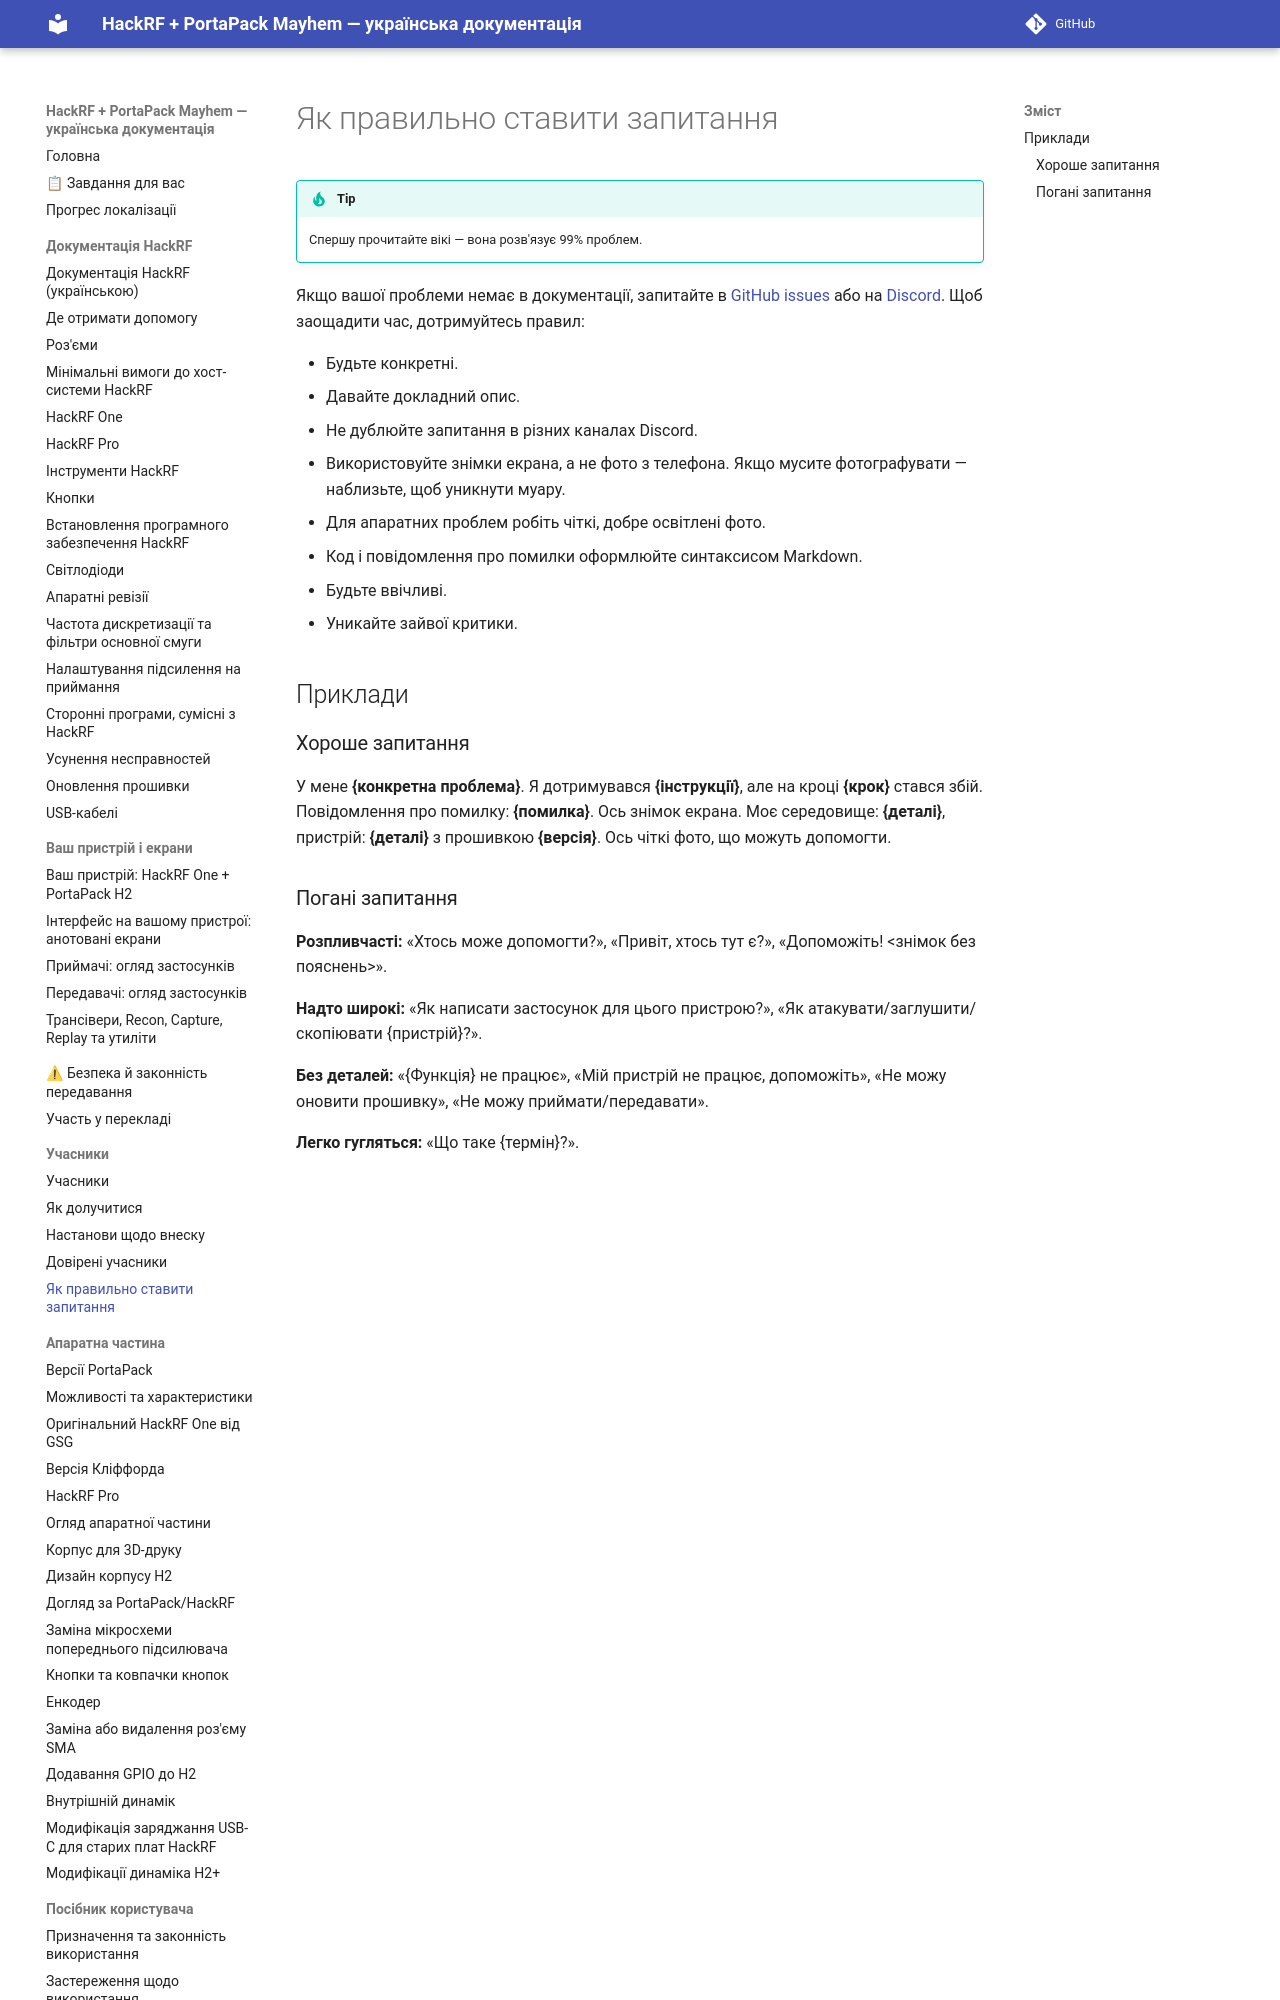

repository: FixerHack/hackrf-portapack-ua · page: how-to-ask-questions-in-correct-way/index.html · generator: mkdocs

# Як правильно ставити запитання

> [!TIP]
> Спершу прочитайте вікі — вона розв'язує 99% проблем.

Якщо вашої проблеми немає в документації, запитайте в [GitHub issues](https://github.com/portapack-mayhem/mayhem-firmware/issues/new/choose) або на [Discord](https://discord.gg/tuwVMv3). Щоб заощадити час, дотримуйтесь правил
